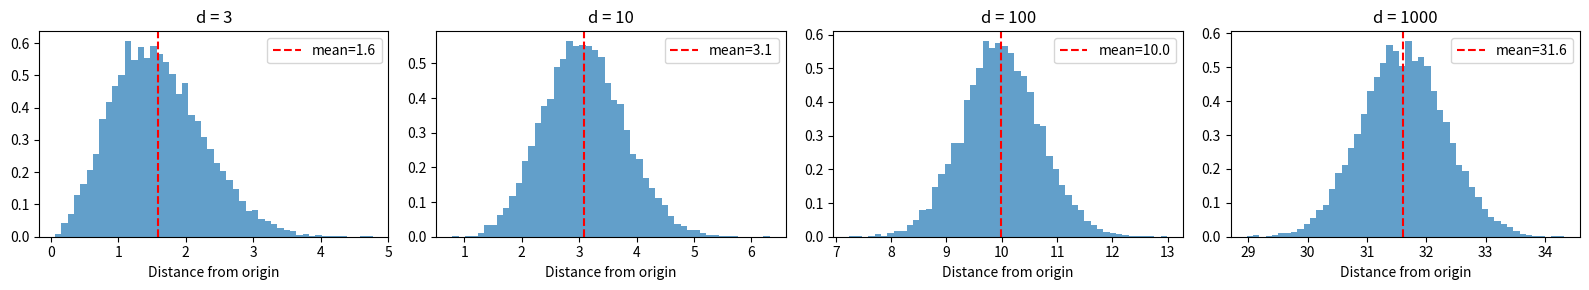

The script that saved this image:
import numpy as np
import matplotlib.pyplot as plt

np.random.seed(42)

def distance_concentration(dims, n_samples=10000):
    """各次元での原点からの距離分布を計算"""
    results = []
    for d in dims:
        # 標準正規分布からサンプリング
        X = np.random.randn(n_samples, d)
        distances = np.linalg.norm(X, axis=1)
        results.append({
            'dim': d,
            'mean': distances.mean(),
            'std': distances.std(),
            'relative_std': distances.std() / distances.mean(),
            'distances': distances
        })
    return results

dims = [3, 10, 100, 1000]
results = distance_concentration(dims)

# 結果の表示
print("次元 | 平均距離 | 標準偏差 | 相対標準偏差")
print("-" * 45)
for r in results:
    print(f"{r['dim']:4d} | {r['mean']:8.2f} | {r['std']:8.2f} | {r['relative_std']:8.4f}")

# ヒストグラムの可視化
fig, axes = plt.subplots(1, 4, figsize=(16, 3))
for ax, r in zip(axes, results):
    ax.hist(r['distances'], bins=50, density=True, alpha=0.7)
    ax.axvline(r['mean'], color='red', linestyle='--', label=f'mean={r["mean"]:.1f}')
    ax.set_title(f'd = {r["dim"]}')
    ax.set_xlabel('Distance from origin')
    ax.legend()
plt.tight_layout()
plt.show()
